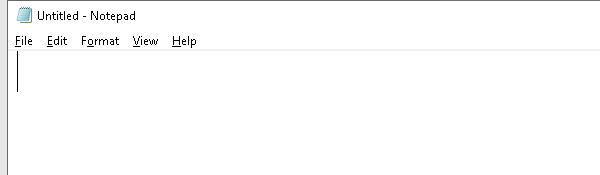
Workflow: Main

Step 1: Open Application 'notepad.exe Untitled' on the element in window 'Untitled - Notepad' (notepad.exe)

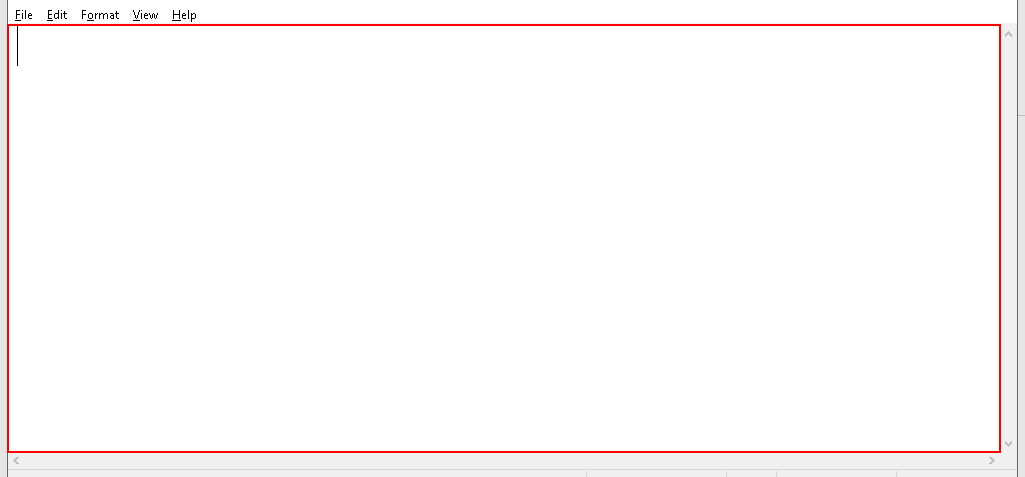
Step 2: type "Automation increases efficiency" into the editable text 'Text Editor' (notepad.exe)

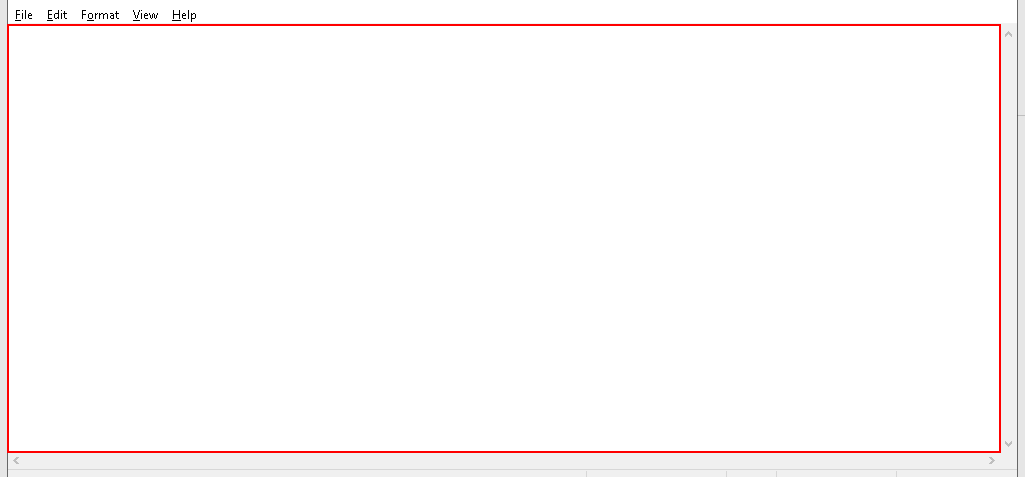
Step 3: type a value into the editable text 'Text Editor' (notepad.exe)

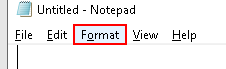
Step 4: click on the menu item 'Format' (notepad.exe)

Step 5: click on 'menu item  Font...' (notepad.exe) (no picture)

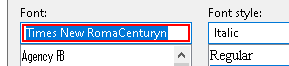
Step 6: type "Century" in window 'Font' (notepad.exe)

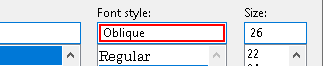
Step 7: type "Bold" in window 'Font' (notepad.exe)

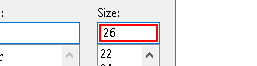
Step 8: type "12" in window 'Font' (notepad.exe)

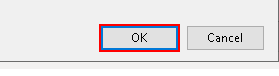
Step 9: click in window 'Font' (notepad.exe)